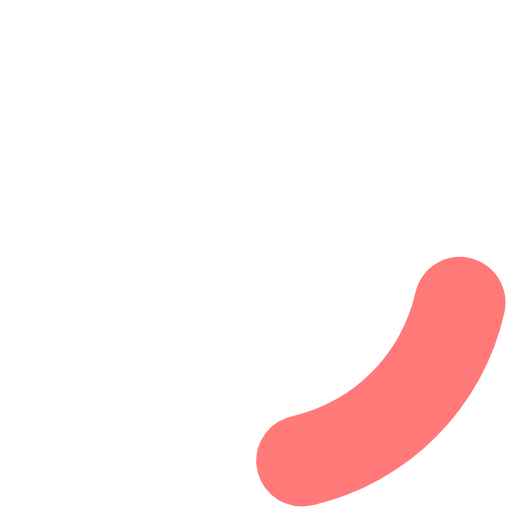
t = 0.00 s
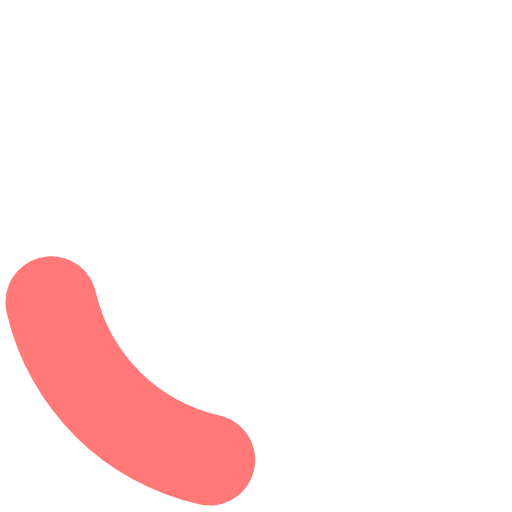
t = 0.30 s
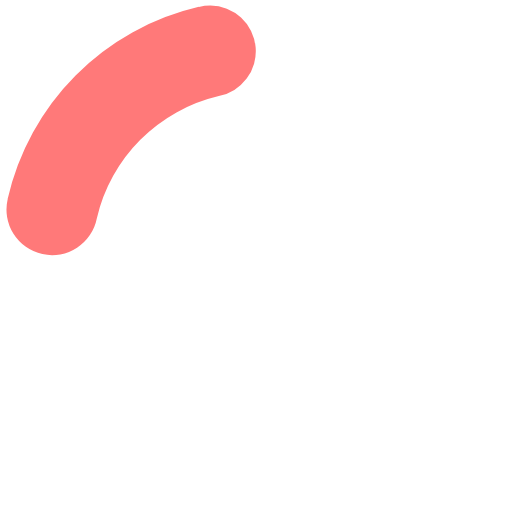
t = 0.60 s
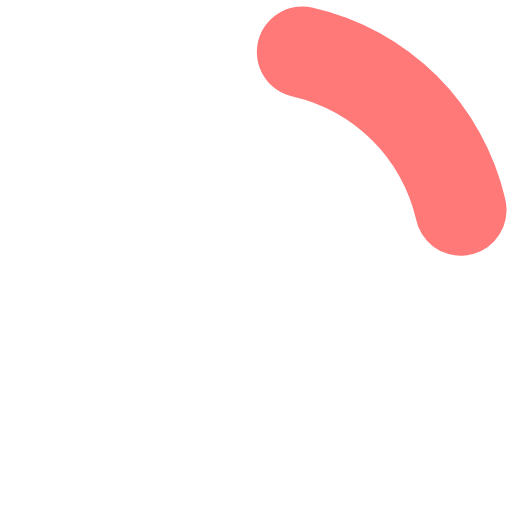
t = 0.90 s

The animated SVG that drew these frames (rendered in a browser with its animation timeline set to each time). Animation: 1 SMIL element (animateTransform=1); one cycle of 1.20 s, repeats indefinitely.

<?xml version="1.0" encoding="UTF-8" standalone="no"?><svg xmlns:svg="http://www.w3.org/2000/svg" xmlns="http://www.w3.org/2000/svg" xmlns:xlink="http://www.w3.org/1999/xlink" version="1.0" width="64px" height="64px" viewBox="0 0 128 128" xml:space="preserve"><g><path d="M75.4 126.63a11.43 11.43 0 0 1-2.1-22.65 40.9 40.9 0 0 0 30.5-30.6 11.4 11.4 0 1 1 22.27 4.87h.02a63.77 63.77 0 0 1-47.8 48.05v-.02a11.38 11.38 0 0 1-2.93.37z" fill="#ff7979"/><animateTransform attributeName="transform" type="rotate" from="0 64 64" to="360 64 64" dur="1200ms" repeatCount="indefinite"></animateTransform></g></svg>
